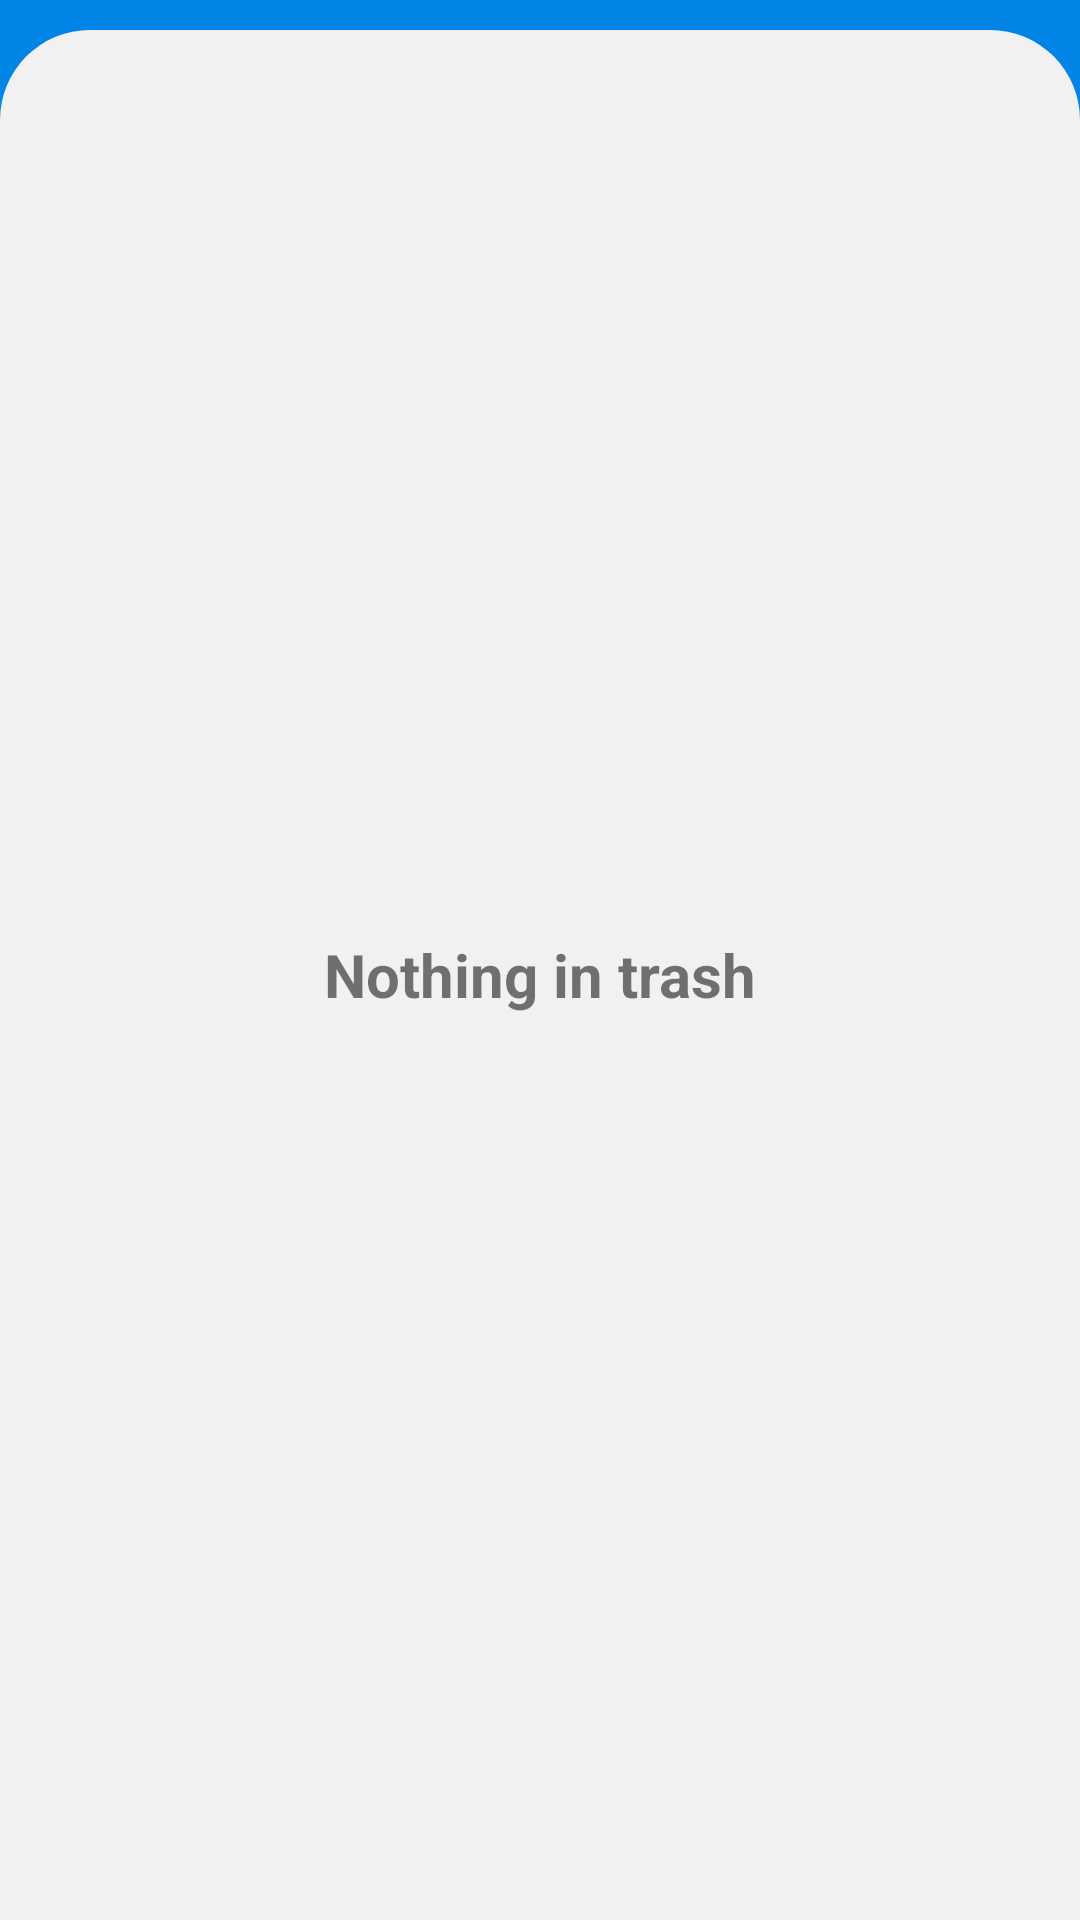

Reconstruct the res/layout file that produces this screen, plus the resources it refers to.
<!-- AndroidManifest.xml: application theme Theme.Note -->
<!-- res/layout/activity_list_trash.xml -->
<?xml version="1.0" encoding="utf-8"?>
<LinearLayout xmlns:android="http://schemas.android.com/apk/res/android"
    xmlns:app="http://schemas.android.com/apk/res-auto"
    xmlns:tools="http://schemas.android.com/tools"
    android:orientation="vertical"
    android:layout_width="match_parent"
    android:layout_height="match_parent"
    android:background="@color/bg_blue">

    <LinearLayout
        android:layout_width="match_parent"
        android:layout_height="match_parent"
        android:background="@drawable/rounder_bg_note"
        android:layout_marginTop="10dp"
        >

        <LinearLayout
            android:layout_width="match_parent"
            android:layout_height="match_parent"
            android:layout_margin="20dp"
            android:orientation="vertical">

            <TextView
                android:id="@+id/text_note"
                android:layout_width="match_parent"
                android:layout_height="match_parent"
                android:textStyle="bold"
                android:text="Nothing in trash"
                android:textSize="20sp"
                android:gravity="center"
                />



            <androidx.recyclerview.widget.RecyclerView
                android:layout_width="match_parent"
                android:layout_height="match_parent"
                android:id="@+id/recyclerView_trash"
                tools:listitem="@layout/list_trash"
                android:orientation="vertical"
                app:layoutManager="androidx.recyclerview.widget.LinearLayoutManager"/>

        </LinearLayout>


    </LinearLayout>

</LinearLayout>
<!-- res/layout/list_trash.xml (included above) -->
<?xml version="1.0" encoding="utf-8"?>
<LinearLayout
    xmlns:android="http://schemas.android.com/apk/res/android"
    xmlns:app="http://schemas.android.com/apk/res-auto"
    android:orientation="vertical"
    android:layout_width="match_parent"
    android:layout_height="wrap_content"
    android:background="@drawable/rounder_bg_list_item"
    android:layout_marginBottom="10dp"
    android:clickable="true"
    android:focusable="true"
    android:foreground="?android:attr/selectableItemBackground">


    <LinearLayout
        android:layout_width="match_parent"
        android:layout_height="match_parent"
        android:orientation="vertical"
        android:layout_marginVertical="15dp"
        android:layout_marginHorizontal="20dp"
        >

        <LinearLayout
            android:layout_width="match_parent"
            android:layout_height="wrap_content"
            android:orientation="horizontal"
            android:padding="5dp"
            android:gravity="center_vertical">

            <TextView
                android:id="@+id/note_title"
                android:layout_width="wrap_content"
                android:layout_height="wrap_content"
                android:layout_marginEnd="20dp"
                android:letterSpacing="0.05"

                android:textSize="20sp"
                android:textStyle="bold"
                android:textColor="@color/black"
                android:text="Title here"/>

            <View
                android:layout_width="match_parent"
                android:layout_height="match_parent"
                android:layout_weight="1"
                />

            <ImageView
                android:id="@+id/btn_restore_trash"
                android:layout_width="wrap_content"
                android:layout_height="wrap_content"
                android:src="@drawable/ic_restore"
                android:clickable="true"
                android:focusable="true"
                android:foreground="?android:attr/selectableItemBackground"
                android:layout_marginEnd="10dp"/>

            <ImageView
                android:id="@+id/btn_remove_trash"
                android:layout_width="wrap_content"
                android:layout_height="wrap_content"
                android:src="@drawable/ic_remove"
                android:foreground="?android:attr/selectableItemBackground"
                android:clickable="true"
                android:focusable="true" />

        </LinearLayout>

        <com.google.android.material.card.MaterialCardView
            android:id="@+id/view_tag"
            android:layout_width="wrap_content"
            android:layout_height="wrap_content"
            app:cardCornerRadius="20dp"
            android:layout_marginVertical="5dp">

            <com.google.android.material.textview.MaterialTextView
                android:id="@+id/note_tag"
                android:layout_width="wrap_content"
                android:layout_height="wrap_content"
                android:background="@color/bg_blue"
                android:textColor="@color/white"
                android:text="Tag name"
                android:padding="10dp"
                android:textSize="12sp"/>


        </com.google.android.material.card.MaterialCardView>

        <TextView
            android:id="@+id/note_content"
            android:layout_width="match_parent"
            android:layout_height="wrap_content"
            android:letterSpacing="0.05"
            android:padding="5dp"
            android:textSize="15sp"
            android:textColor="@color/black"
            android:justificationMode="inter_word"
            android:text="Content here"/>

        <LinearLayout
            android:layout_width="match_parent"
            android:layout_height="wrap_content"
            android:orientation="horizontal"
            android:padding="8dp"
            >

            <com.google.android.material.card.MaterialCardView
                android:id="@+id/view_day"
                android:layout_width="wrap_content"
                android:layout_height="wrap_content"
                app:cardCornerRadius="10dp"
                android:layout_marginEnd="20dp"
                >

                <com.google.android.material.textview.MaterialTextView
                    android:id="@+id/note_day"
                    android:background="#E0F6FA"
                    android:layout_width="wrap_content"
                    android:layout_height="wrap_content"
                    android:padding="8dp"
                    android:textSize="15sp"
                    android:textColor="#12B4D2"
                    android:text="Day here"/>


            </com.google.android.material.card.MaterialCardView>


            <com.google.android.material.card.MaterialCardView
                android:id="@+id/view_time"
                android:layout_width="wrap_content"
                android:layout_height="wrap_content"
                app:cardCornerRadius="10dp"
                >

                <com.google.android.material.textview.MaterialTextView
                    android:id="@+id/note_time"
                    android:background="#DEF8ED"

                    android:layout_width="wrap_content"
                    android:layout_height="wrap_content"
                    android:padding="8dp"
                    android:textSize="15sp"
                    android:textColor="#01C472"
                    android:text="Time here"/>

            </com.google.android.material.card.MaterialCardView>

        </LinearLayout>

    </LinearLayout>

</LinearLayout>
<!-- resources referenced by this layout -->
<resources>
  <color name="bg_blue">#0084E6</color>
  <color name="black">#FF000000</color>
  <color name="white">#FFFFFFFF</color>
  <!-- drawable ic_remove (drawable) -->
  <vector android:autoMirrored="true" android:height="24dp"
      android:tint="#B30438" android:viewportHeight="24"
      android:viewportWidth="24" android:width="24dp" xmlns:android="http://schemas.android.com/apk/res/android">
      <path android:fillColor="@android:color/white" android:pathData="M12,2C6.48,2 2,6.48 2,12s4.48,10 10,10 10,-4.48 10,-10S17.52,2 12,2zM17,13L7,13v-2h10v2z"/>
  </vector>
  <!-- drawable ic_restore (drawable) -->
  <vector android:autoMirrored="true" android:height="24dp"
      android:tint="#207FEF" android:viewportHeight="24"
      android:viewportWidth="24" android:width="24dp" xmlns:android="http://schemas.android.com/apk/res/android">
      <path android:fillColor="@android:color/white" android:pathData="M19,4h-3.5l-1,-1h-5l-1,1L5,4v2h14zM6,7v12c0,1.1 0.9,2 2,2h8c1.1,0 2,-0.9 2,-2L18,7L6,7zM14,14v4h-4v-4L8,14l4,-4 4,4h-2z"/>
  </vector>
  <!-- drawable rounder_bg_list_item (drawable) -->
  <?xml version="1.0" encoding="utf-8"?>
  <shape xmlns:android="http://schemas.android.com/apk/res/android"
      android:shape="rectangle">
      <solid android:color="#FFFF"/>
      <corners
          android:topLeftRadius="30dp"
          android:topRightRadius="30dp"
          android:bottomLeftRadius="30dp"
          android:bottomRightRadius="30dp"/>
  
  </shape>
  <!-- drawable rounder_bg_note (drawable) -->
  <?xml version="1.0" encoding="utf-8"?>
  <shape xmlns:android="http://schemas.android.com/apk/res/android"
      android:shape="rectangle">
      <solid android:color="#F1F1F1"/>
      <corners
          android:topLeftRadius="30dp"
          android:topRightRadius="30dp"/>
  
  </shape>
  <style name="Theme.Note" parent="Theme.MaterialComponents.DayNight.DarkActionBar">
          
          <item name="colorPrimary">@color/bg_blue_tile</item>
          <item name="colorPrimaryVariant">@color/bg_blue</item>
          <item name="colorOnPrimary">@color/white</item>
          
          <item name="colorSecondary">@color/teal_200</item>
          <item name="colorSecondaryVariant">@color/teal_700</item>
          <item name="colorOnSecondary">@color/black</item>
          
          <item name="android:statusBarColor" tools:targetApi="l">@color/bg_blue</item>
          
          <item name="android:windowNoTitle">true</item>
          <item name="windowNoTitle">false</item>
      </style>
  <color name="bg_blue_tile">#0040F6</color>
  <color name="teal_200">#FF03DAC5</color>
  <color name="teal_700">#FF018786</color>
</resources>
